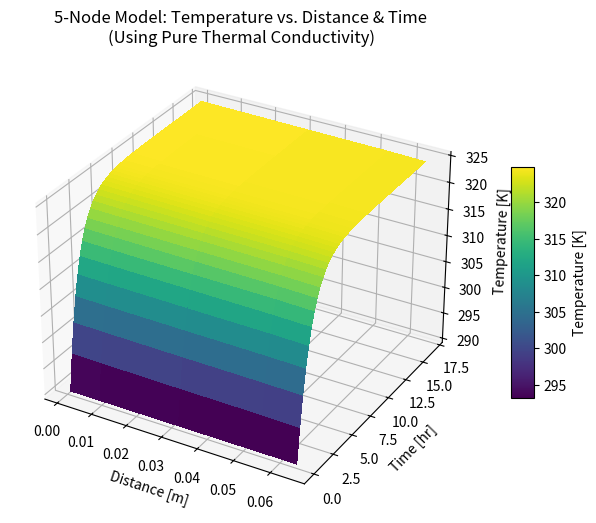

Python code for this plot:
# -*- coding: utf-8 -*-
"""
5-Node Thermal Model (with 2.7 K Background, spatial plotting)
This version computes conduction strictly using:
    Qdot = k * A * delta(T) / L
with no additional thermal resistance.
It prints the temperatures at t = 0, t = 0.5*t_total, and t = t_total.
"""

import numpy as np
import matplotlib.pyplot as plt
from mpl_toolkits.mplot3d import Axes3D

# ---------------------------------------------------------------------
# 1) Physical Constants & Setup
# ---------------------------------------------------------------------
sigma       = 5.670374419e-8   # Stefan-Boltzmann constant [W/(m^2 K^4)]
solar_flux  = 1361.0           # Solar flux at 1 AU [W/m^2]
T_env       = 2.7              # Background temperature [K]

# Node thicknesses [m]
thicknesses = [0.002, 0.015, 0.030, 0.015, 0.005]

# Define boundaries and node centers for spatial plotting
boundaries = np.concatenate(([0.0], np.cumsum(thicknesses)))
x_nodes    = 0.5 * (boundaries[:-1] + boundaries[1:])

# Simulation time parameters
t_total = 60000.0   # total simulation time [s]
dt      = 0.1       # time step [s]
n_steps = int(t_total / dt)

# ---------------------------------------------------------------------
# 2) Node Thermal Properties
# ---------------------------------------------------------------------
M       = np.zeros(5)  # Mass of each node [kg] (assuming 1 m^2 cross-sectional area)
rho     = np.zeros(5)  # Density [kg/m^3]
cp      = np.zeros(5)  # Specific heat capacity [J/(kg·K)]
alpha   = np.zeros(5)  # Solar absorptivity
epsilon = np.zeros(5)  # Emissivity for radiation

# Example densities [kg/m^3]
rho[0] = 2320         # Node 1: silicon-based (solar cell)
rho[1] = 1850         # Node 2: FR4 board
rho[2] = 2700 * 0.6   # Node 3: partial aluminum (heatsink)
rho[3] = 1850         # Node 4: FR4 board
rho[4] = 2700         # Node 5: full aluminum (radiator)

# Example specific heats [J/(kg·K)]
cp[0] = 800.0         # Node 1: solar cell
cp[1] = 820.0         # Node 2: FR4
cp[2] = 877.0         # Node 3: aluminum heatsink
cp[3] = 820.0         # Node 4: FR4
cp[4] = 877.0         # Node 5: aluminum radiator

# Compute masses (assuming unit area)
for i in range(5):
    M[i] = rho[i] * thicknesses[i]

# Radiative properties
alpha[0]   = 0.9   # Node 1 absorptivity (solar cell)
epsilon[0] = 0.9   # Node 1 emissivity
epsilon[4] = 0.92  # Node 5 emissivity (radiator)

# Thermal capacitances [J/K]
C = M * cp

# ---------------------------------------------------------------------
# 3) Internal Power Inputs [W]
# ---------------------------------------------------------------------
Q_int = np.zeros(5)
Q_int[1] = 50.0    # Node 2: Control board
Q_int[2] = -50.0   # Node 3: Heatsink (cooling effect)
Q_int[3] = 500.0   # Node 4: Hash board (heat generating)
# Node 5 has no internal power input

# ---------------------------------------------------------------------
# 4) Conduction Between Nodes using Thermal Conductivity
# ---------------------------------------------------------------------
# Using:
#    Qdot = k * A * (T_hot - T_cold) / L
# where L = 0.5*thickness[i] + 0.5*thickness[i+1]
A = 1.0  # Cross-sectional area [m^2]

# Effective conduction path lengths between nodes:
L_12 = 0.5 * thicknesses[0] + 0.5 * thicknesses[1]
L_23 = 0.5 * thicknesses[1] + 0.5 * thicknesses[2]
L_34 = 0.5 * thicknesses[2] + 0.5 * thicknesses[3]
L_45 = 0.5 * thicknesses[3] + 0.5 * thicknesses[4]

# Bulk thermal conductivities for each interface [W/(m·K)]
k_12 = 70.0   # between Nodes 1 and 2
k_23 = 100.0  # between Nodes 2 and 3
k_34 = 100.0  # between Nodes 3 and 4
k_45 = 70.0   # between Nodes 4 and 5

# ---------------------------------------------------------------------
# 5) Initial Conditions
# ---------------------------------------------------------------------
T0 = 290.0  # Initial temperature for all nodes [K]
T  = np.ones(5) * T0

# Allocate an array to store temperatures over time for plotting
T_hist       = np.zeros((n_steps, 5))
T_hist[0, :] = T

# Time array for plotting [hours]
time_array = np.linspace(0, t_total, n_steps) / 3600.0

# ---------------------------------------------------------------------
# 6) Main Time Loop (Explicit Euler Integration)
# ---------------------------------------------------------------------
for step_i in range(1, n_steps):
    T_old = T.copy()
    
    # Compute conduction between nodes:
    Q_12 = k_12 * A * (T_old[0] - T_old[1]) / L_12
    Q_23 = k_23 * A * (T_old[1] - T_old[2]) / L_23
    Q_34 = k_34 * A * (T_old[2] - T_old[3]) / L_34
    Q_45 = k_45 * A * (T_old[3] - T_old[4]) / L_45

    # Energy balance for each node:
    # Node 1 (Solar Cell)
    A1_sun    = 1.0  # Area exposed to the sun [m^2]
    Q_solar_1 = alpha[0] * A1_sun * solar_flux   # Absorbed solar power [W]
    Q_rad_1   = epsilon[0] * sigma * A1_sun * (T_old[0]**4 - T_env**4)  # Radiative loss [W]
    dT1_dt = (Q_solar_1 - Q_rad_1 - Q_12 + Q_int[0]) / C[0]
    T[0] = T_old[0] + dT1_dt * dt

    # Node 2 (Control Board)
    dT2_dt = (Q_12 - Q_23 + Q_int[1]) / C[1]
    T[1] = T_old[1] + dT2_dt * dt

    # Node 3 (Heatsink)
    dT3_dt = (Q_23 - Q_34 + Q_int[2]) / C[2]
    T[2] = T_old[2] + dT3_dt * dt

    # Node 4 (Hash Board)
    dT4_dt = (Q_34 - Q_45 + Q_int[3]) / C[3]
    T[3] = T_old[3] + dT4_dt * dt

    # Node 5 (Radiator)
    A5_rad  = 2.0  # Radiator area [m^2]
    Q_rad_5 = epsilon[4] * sigma * A5_rad * (T_old[4]**4 - T_env**4)  # Radiative loss [W]
    dT5_dt  = (Q_45 - Q_rad_5 + Q_int[4]) / C[4]
    T[4]    = T_old[4] + dT5_dt * dt

    T_hist[step_i, :] = T

# ---------------------------------------------------------------------
# 7) Print Temperature Outputs at Selected Times
# ---------------------------------------------------------------------
mid_index = n_steps // 2
print("Temperature at t = 0 s:           ", T_hist[0, :])
print("Temperature at t = 0.5 * t_total s: ", T_hist[mid_index, :])
print("Temperature at t = t_total s:       ", T_hist[-1, :])

# ---------------------------------------------------------------------
# 8) Plot Results (Optional)
# ---------------------------------------------------------------------
X_2D, Y_2D = np.meshgrid(x_nodes, time_array, indexing='xy')
Z_2D = T_hist

fig = plt.figure(figsize=(10, 6))
ax = fig.add_subplot(111, projection='3d')
surf = ax.plot_surface(X_2D, Y_2D, Z_2D,
                       cmap='viridis', linewidth=1, antialiased=False)

ax.set_xlabel("Distance [m]")
ax.set_ylabel("Time [hr]")
ax.set_zlabel("Temperature [K]")
ax.set_title("5-Node Model: Temperature vs. Distance & Time\n(Using Pure Thermal Conductivity)")

fig.colorbar(surf, shrink=0.5, aspect=10, label="Temperature [K]")
plt.show()
